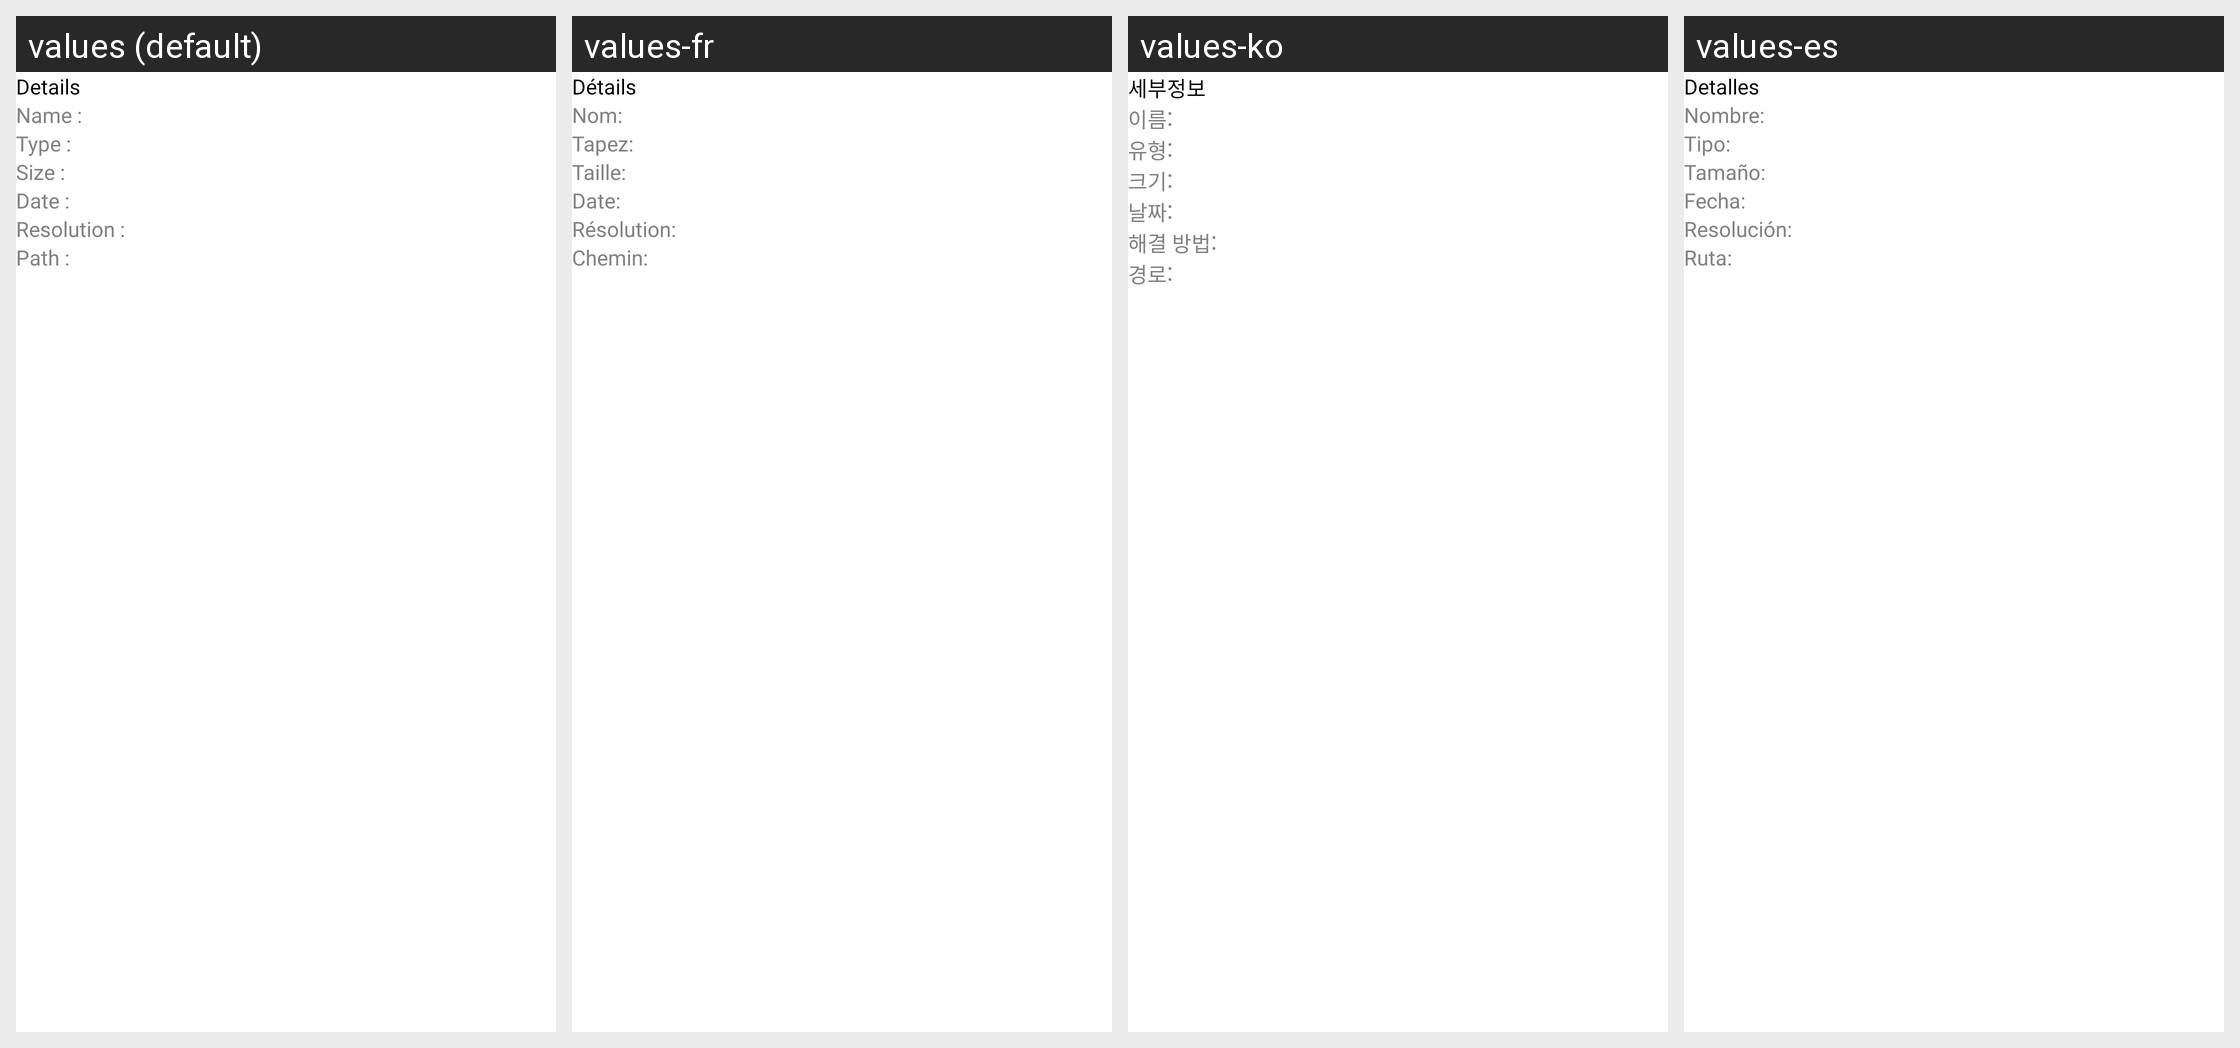

Locale-by-locale string values for the Android screen shown in this grid:
Android screen res/layout/dialog_b_media_details.xml rendered under 4 locales, left to right: values (default), values-fr, values-ko, values-es. Device: Nexus 5 (rendered at 1080×1920; each locale shown at half size, 540×960, under a caption strip naming it); theme Theme.Gallery.
Other locales in the repository, not shown: values-de, values-hi, values-in, values-it, values-ja, values-nl, values-pt, values-ru, values-sv, values-zh.
Strings drawn on this screen, with the default value and each locale's value (text and hints the layout hard-codes, and strings that could not be matched under every locale, appear in the picture but are not listed):

str_47
  values: Details
  values-fr: Détails
  values-ko: 세부정보
  values-es: Detalles

str_97
  values: Name :
  values-fr: Nom:
  values-ko: 이름:
  values-es: Nombre:

str_98
  values: Type :
  values-fr: Tapez:
  values-ko: 유형:
  values-es: Tipo:

str_99
  values: Size :
  values-fr: Taille:
  values-ko: 크기:
  values-es: Tamaño:

str_100
  values: Date :
  values-fr: Date:
  values-ko: 날짜:
  values-es: Fecha:

str_101
  values: Resolution :
  values-fr: Résolution:
  values-ko: 해결 방법:
  values-es: Resolución:

str_102
  values: Path :
  values-fr: Chemin:
  values-ko: 경로:
  values-es: Ruta:
